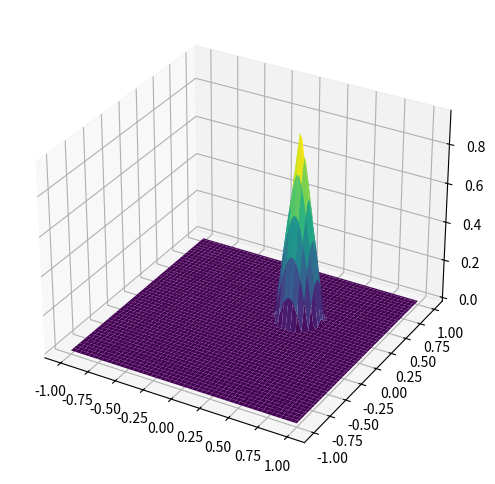

Python code for this plot:
import numpy as np
import matplotlib.pyplot as plt
from matplotlib import cm

def r(x, y):
    return ((x - 0.3)**2 + (y - 0.3)**2)**0.5

def u_0(x, y):
    return 1 - np.clip(r(x, y)/0.2, 0, 1)  # Clipped for better visualization

def u_e(x, y, t):
    x_rot = x*np.cos(5*t) + y*np.sin(5*t)
    y_rot = -x*np.sin(5*t) + y*np.cos(5*t)
    return u_0(x_rot, y_rot)

# Create spatial grid
x = np.linspace(-1, 1, 100)
y = np.linspace(-1, 1, 100)

X, Y = np.meshgrid(x, y)

from matplotlib.animation import FuncAnimation

# Set up figure and axis
fig = plt.figure(figsize=(8, 6))
ax = fig.add_subplot(111, projection='3d')

# Initialize surface plot
Z = u_e(X, Y, 0)
surf = ax.plot_surface(X, Y, Z, cmap=cm.viridis)

def update(frame):
    ax.clear()
    Z = u_e(X, Y, frame)
    surf = ax.plot_surface(X, Y, Z, cmap=cm.viridis)
    ax.set_title(f'Time = {frame:.2f}')
    ax.set_zlim(0, 1)
    ax.view_init(elev=30, azim=-60)
    return surf,

ani = FuncAnimation(fig, update, frames=np.linspace(0, 1, 50), blit=False)
plt.show()